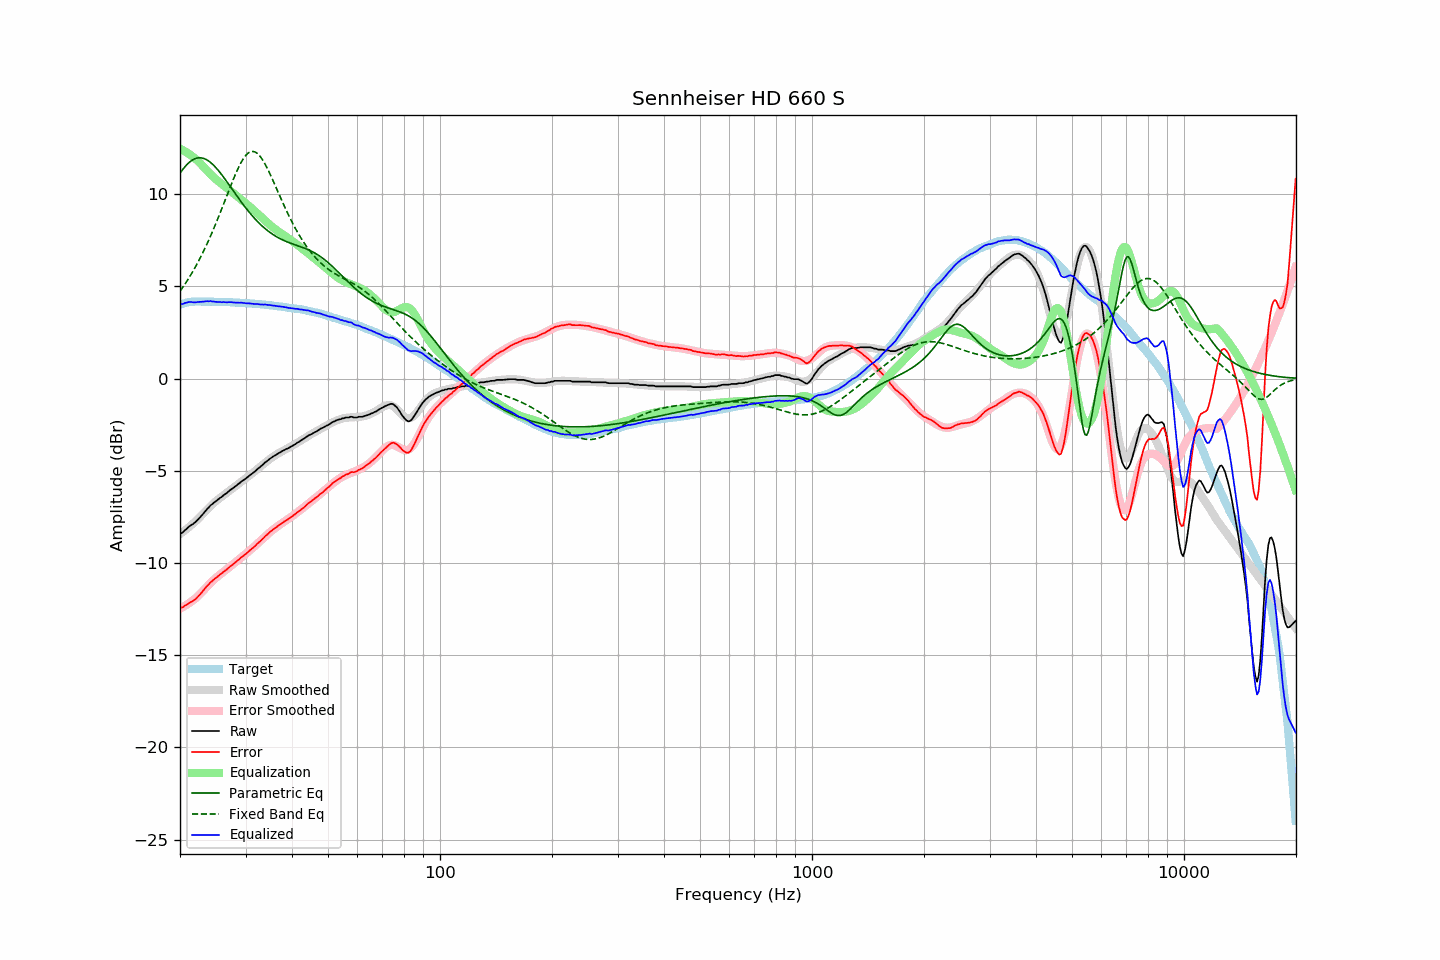

Source data for this figure (header and first rows):
frequency, raw, error, smoothed, error_smoothed, equalization, parametric_eq, fixed_band_eq, equalized_raw, equalized_smoothed, target
20.00, -8.41, -12.42, -8.43, -12.46, 12.46, 11.14, 4.73, 4.05, 4.03, 4.01
20.20, -8.37, -12.41, -8.37, -12.42, 12.42, 11.26, 4.85, 4.04, 4.05, 4.04
20.40, -8.32, -12.39, -8.30, -12.37, 12.37, 11.37, 4.98, 4.05, 4.07, 4.06
20.61, -8.22, -12.31, -8.23, -12.32, 12.32, 11.48, 5.11, 4.10, 4.09, 4.08
20.81, -8.16, -12.27, -8.16, -12.27, 12.27, 11.57, 5.24, 4.11, 4.10, 4.11
21.02, -8.07, -12.21, -8.09, -12.21, 12.21, 11.66, 5.38, 4.14, 4.12, 4.14
21.23, -8.00, -12.15, -8.02, -12.15, 12.15, 11.74, 5.52, 4.15, 4.13, 4.15
21.44, -7.94, -12.10, -7.95, -12.09, 12.09, 11.81, 5.66, 4.15, 4.15, 4.16
21.66, -7.89, -12.06, -7.87, -12.03, 12.03, 11.86, 5.81, 4.13, 4.16, 4.17
21.87, -7.82, -11.99, -7.79, -11.96, 11.96, 11.91, 5.96, 4.14, 4.17, 4.17
22.09, -7.75, -11.93, -7.71, -11.89, 11.89, 11.94, 6.12, 4.13, 4.17, 4.18
22.31, -7.66, -11.84, -7.63, -11.81, 11.81, 11.96, 6.28, 4.15, 4.18, 4.18
22.54, -7.56, -11.74, -7.54, -11.72, 11.72, 11.97, 6.45, 4.16, 4.18, 4.18
22.76, -7.47, -11.65, -7.45, -11.63, 11.63, 11.97, 6.62, 4.16, 4.18, 4.18
22.99, -7.37, -11.54, -7.36, -11.54, 11.54, 11.95, 6.79, 4.17, 4.18, 4.17
23.22, -7.27, -11.44, -7.27, -11.45, 11.45, 11.93, 6.97, 4.17, 4.18, 4.17
23.45, -7.16, -11.33, -7.18, -11.35, 11.35, 11.89, 7.15, 4.19, 4.17, 4.17
23.69, -7.06, -11.23, -7.09, -11.26, 11.26, 11.84, 7.34, 4.20, 4.17, 4.17
23.92, -6.98, -11.15, -7.00, -11.17, 11.17, 11.78, 7.53, 4.19, 4.17, 4.16
24.16, -6.87, -11.05, -6.91, -11.08, 11.08, 11.72, 7.73, 4.21, 4.17, 4.17
24.40, -6.81, -10.98, -6.83, -10.99, 10.99, 11.64, 7.93, 4.18, 4.16, 4.17
24.65, -6.73, -10.89, -6.75, -10.91, 10.91, 11.56, 8.13, 4.18, 4.16, 4.16
24.89, -6.67, -10.83, -6.67, -10.83, 10.83, 11.47, 8.34, 4.16, 4.16, 4.16
25.14, -6.60, -10.76, -6.60, -10.76, 10.76, 11.37, 8.55, 4.16, 4.16, 4.16
25.39, -6.53, -10.69, -6.53, -10.68, 10.68, 11.27, 8.77, 4.15, 4.16, 4.16
25.65, -6.46, -10.62, -6.46, -10.62, 10.62, 11.16, 8.99, 4.15, 4.16, 4.16
25.91, -6.41, -10.56, -6.39, -10.55, 10.55, 11.05, 9.21, 4.13, 4.15, 4.15
26.16, -6.33, -10.48, -6.33, -10.48, 10.48, 10.93, 9.43, 4.15, 4.15, 4.15
26.43, -6.27, -10.42, -6.26, -10.41, 10.41, 10.81, 9.66, 4.14, 4.15, 4.14
26.69, -6.21, -10.35, -6.20, -10.34, 10.34, 10.69, 9.88, 4.13, 4.14, 4.14
26.96, -6.13, -10.27, -6.13, -10.27, 10.27, 10.57, 10.11, 4.14, 4.14, 4.14
27.23, -6.06, -10.20, -6.07, -10.20, 10.20, 10.45, 10.33, 4.14, 4.14, 4.14
27.50, -5.99, -10.13, -6.00, -10.13, 10.13, 10.32, 10.55, 4.14, 4.13, 4.14
27.77, -5.94, -10.07, -5.94, -10.06, 10.06, 10.20, 10.77, 4.12, 4.13, 4.13
28.05, -5.87, -10.00, -5.87, -9.99, 9.99, 10.07, 10.98, 4.12, 4.12, 4.13
28.33, -5.81, -9.93, -5.80, -9.92, 9.92, 9.95, 11.18, 4.11, 4.12, 4.11
28.62, -5.73, -9.85, -5.74, -9.85, 9.85, 9.83, 11.37, 4.12, 4.12, 4.11
28.90, -5.67, -9.78, -5.67, -9.78, 9.78, 9.71, 11.55, 4.11, 4.11, 4.11
29.19, -5.59, -9.69, -5.60, -9.71, 9.71, 9.59, 11.72, 4.12, 4.11, 4.10
29.48, -5.53, -9.64, -5.54, -9.64, 9.64, 9.47, 11.86, 4.11, 4.10, 4.11
29.78, -5.47, -9.57, -5.47, -9.57, 9.57, 9.36, 12.00, 4.10, 4.09, 4.10
30.08, -5.41, -9.51, -5.41, -9.50, 9.50, 9.24, 12.11, 4.08, 4.09, 4.09
30.38, -5.34, -9.42, -5.34, -9.42, 9.42, 9.13, 12.19, 4.08, 4.08, 4.08
30.68, -5.27, -9.35, -5.27, -9.35, 9.35, 9.03, 12.26, 4.08, 4.08, 4.08
30.99, -5.20, -9.27, -5.20, -9.27, 9.27, 8.92, 12.30, 4.07, 4.07, 4.07
31.30, -5.14, -9.21, -5.13, -9.20, 9.20, 8.82, 12.31, 4.06, 4.06, 4.06
31.61, -5.07, -9.13, -5.06, -9.12, 9.12, 8.72, 12.30, 4.05, 4.06, 4.06
31.93, -5.00, -9.05, -4.99, -9.04, 9.04, 8.63, 12.27, 4.04, 4.05, 4.05
32.24, -4.92, -8.96, -4.92, -8.96, 8.96, 8.54, 12.21, 4.04, 4.04, 4.04
32.57, -4.85, -8.89, -4.85, -8.88, 8.88, 8.45, 12.13, 4.03, 4.04, 4.03
32.89, -4.78, -8.81, -4.77, -8.80, 8.80, 8.36, 12.03, 4.02, 4.03, 4.03
33.22, -4.70, -8.72, -4.70, -8.72, 8.72, 8.28, 11.91, 4.02, 4.02, 4.02
33.55, -4.63, -8.65, -4.63, -8.64, 8.64, 8.20, 11.77, 4.01, 4.01, 4.01
33.89, -4.54, -8.54, -4.56, -8.56, 8.56, 8.13, 11.62, 4.02, 4.00, 4.00
34.23, -4.48, -8.48, -4.49, -8.48, 8.48, 8.06, 11.45, 4.00, 3.99, 4.00
34.57, -4.41, -8.40, -4.42, -8.40, 8.40, 7.99, 11.28, 3.99, 3.98, 3.98
34.92, -4.34, -8.31, -4.35, -8.33, 8.33, 7.92, 11.09, 3.98, 3.97, 3.97
35.27, -4.28, -8.25, -4.29, -8.25, 8.25, 7.86, 10.90, 3.97, 3.96, 3.97
35.62, -4.22, -8.18, -4.23, -8.18, 8.18, 7.80, 10.71, 3.96, 3.95, 3.95
35.97, -4.17, -8.11, -4.17, -8.12, 8.12, 7.75, 10.51, 3.94, 3.94, 3.94
... 635 more rows
